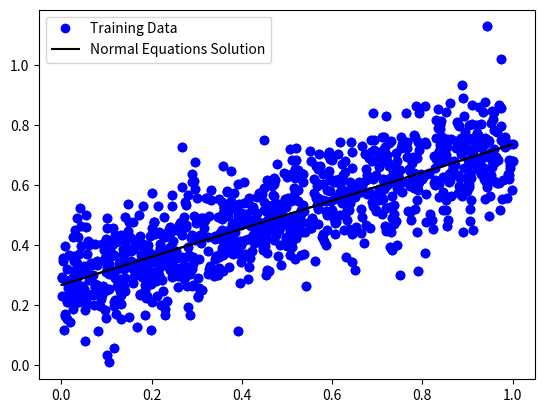

Here is the Python script that generated this plot:
import numpy as np
import matplotlib.pyplot as plt

# (1) set up data
# X and Y are numpy arrays of dimension (1,m)
# choose random numbers from uniform distribution in [0,1]
m = 1000
X = np.random.rand(1,m)
# define Y as a linear function of X and then add noise from a normal distribution
Y = 0.5*X + 0.25
Y = Y + 0.1*np.random.randn(m)

# (2) plot data
# use np.squeeze to remove row axis and convert to 1d arrays before plotting
plt.plot(np.squeeze(X),np.squeeze(Y),"bo")

# (3) set up normal equations solution
# from Section 2.1 of course
# create Xb = [x0 x1 ... xm-1]
#             [1   1 ... 1   ]
Xb = np.concatenate((X,np.ones(Y.shape)),axis=0)
# Wb = (YXb^T)inv(XbXb^T)
Wb = np.dot(np.dot(Y,Xb.T),np.linalg.inv(np.dot(Xb,Xb.T)))
W = Wb[0,0]
b = Wb[0,1]
# to define a line, need 2 points - pick the min and max x values
xmin = np.min(X)
xmax = np.max(X)
Xnorm = np.array([[xmin,xmax]])
# compute Y for the points in Xnorm
Ynorm = W*Xnorm + b
# plot
plt.plot(np.squeeze(Xnorm),np.squeeze(Ynorm),"k-")

# (4) plot data and normal equations solution on same plot
plt.plot(np.squeeze(X),np.squeeze(Y),"bo",label="Training Data")
plt.plot(np.squeeze(Xnorm),np.squeeze(Ynorm),"k-",label="Normal Equations Solution")
plt.legend()

